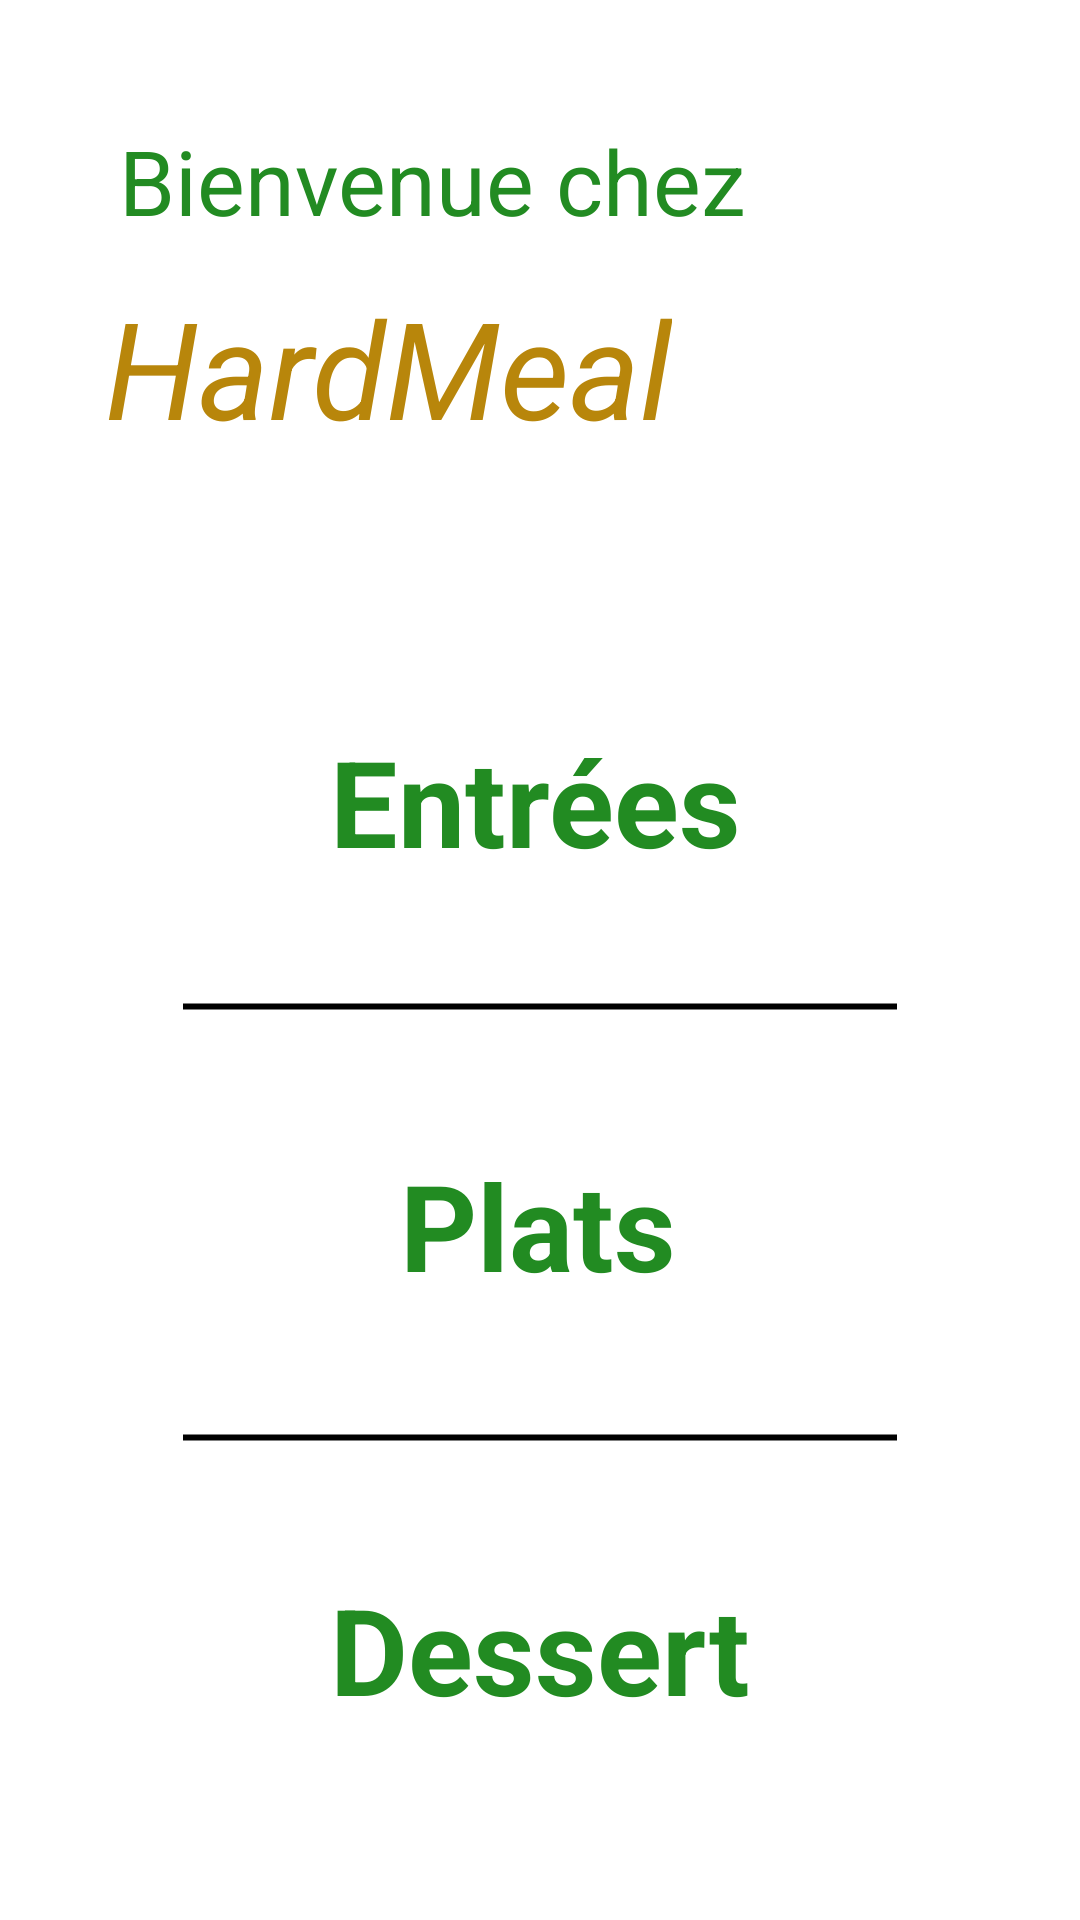

Reconstruct the res/layout file that produces this screen, plus the resources it refers to.
<!-- AndroidManifest.xml: application theme Theme.AndroidERestaurant2 -->
<!-- res/layout/activity_home.xml -->
<?xml version="1.0" encoding="utf-8"?>

<androidx.constraintlayout.widget.ConstraintLayout
    xmlns:android="http://schemas.android.com/apk/res/android"
    xmlns:app="http://schemas.android.com/apk/res-auto"
    xmlns:tools="http://schemas.android.com/tools"
    android:layout_width="match_parent"
    android:layout_height="match_parent"
    tools:context=".HomeActivity"
    android:background="@color/white">

    <TextView
        android:id="@+id/home_activity_restoTitle"
        android:layout_width="wrap_content"
        android:layout_height="wrap_content"
        android:layout_marginStart="35dp"
        android:layout_marginTop="12dp"
        android:layout_marginEnd="10dp"
        android:text="HardMeal"
        android:textColor="@color/dark_golden_rod"
        android:textSize="45dp"
        android:textStyle="italic"
        app:layout_constraintEnd_toStartOf="@+id/home_activity_androidChef"
        app:layout_constraintHorizontal_bias="0.0"
        app:layout_constraintStart_toStartOf="parent"
        app:layout_constraintTop_toBottomOf="@+id/tactivity_home_welcome" />

    <ImageView
        android:id="@+id/home_activity_androidChef"
        android:layout_width="120dp"
        android:layout_height="180dp"
        android:layout_marginTop="16dp"
        android:layout_marginEnd="8dp"
        android:src="@drawable/horns_up"
        app:layout_constraintEnd_toEndOf="parent"
        app:layout_constraintTop_toTopOf="parent" />

    <TextView
        android:id="@+id/home_activity_SecondLine"
        android:layout_width="match_parent"
        android:layout_height="wrap_content"
        android:layout_marginLeft="60dp"
        android:layout_marginRight="60dp"
        android:background="@drawable/simple_line"
        app:layout_constraintBottom_toTopOf="@+id/activity_home_dessert"
        app:layout_constraintEnd_toEndOf="parent"
        app:layout_constraintStart_toStartOf="parent"
        app:layout_constraintTop_toBottomOf="@+id/activity_home_plats" />

    <TextView
        android:id="@+id/home_activity_firstLine"
        android:layout_width="match_parent"
        android:layout_height="wrap_content"
        android:layout_marginLeft="60dp"
        android:layout_marginRight="60dp"
        android:background="@drawable/simple_line"
        app:layout_constraintBottom_toTopOf="@+id/activity_home_plats"
        app:layout_constraintEnd_toEndOf="parent"
        app:layout_constraintStart_toStartOf="parent"
        app:layout_constraintTop_toBottomOf="@+id/activity_home_entree"
        app:layout_constraintVertical_bias="0.469" />

    <TextView
        android:id="@+id/tactivity_home_welcome"
        android:layout_width="wrap_content"
        android:layout_height="wrap_content"
        android:layout_marginStart="40dp"
        android:layout_marginTop="40dp"
        android:text="Bienvenue chez"
        android:textColor="@color/dark_green"
        android:textSize="30dp"
        app:layout_constraintEnd_toStartOf="@+id/home_activity_androidChef"
        app:layout_constraintHorizontal_bias="0.037"
        app:layout_constraintStart_toStartOf="parent"
        app:layout_constraintTop_toTopOf="parent" />

    <TextView
        android:id="@+id/activity_home_entree"
        android:layout_width="wrap_content"
        android:layout_height="wrap_content"
        android:layout_marginTop="88dp"
        android:text="Entrées"
        android:textColor="@color/dark_green"
        android:textSize="40dp"
        android:textStyle="bold"
        app:layout_constraintEnd_toEndOf="parent"
        app:layout_constraintHorizontal_bias="0.494"
        app:layout_constraintStart_toStartOf="parent"
        app:layout_constraintTop_toBottomOf="@+id/home_activity_restoTitle" />

    <TextView
        android:id="@+id/activity_home_plats"
        android:layout_width="wrap_content"
        android:layout_height="wrap_content"
        android:layout_marginTop="88dp"
        android:text="Plats"
        android:textColor="@color/dark_green"
        android:textSize="40dp"
        android:textStyle="bold"
        app:layout_constraintEnd_toEndOf="parent"
        app:layout_constraintHorizontal_bias="0.498"
        app:layout_constraintStart_toStartOf="parent"
        app:layout_constraintTop_toBottomOf="@+id/activity_home_entree" />

    <TextView
        android:id="@+id/activity_home_dessert"
        android:layout_width="wrap_content"
        android:layout_height="wrap_content"
        android:layout_marginTop="88dp"
        android:text="Dessert"
        android:textColor="@color/dark_green"
        android:textSize="40dp"
        android:textStyle="bold"
        app:layout_constraintEnd_toEndOf="parent"
        app:layout_constraintStart_toStartOf="parent"
        app:layout_constraintTop_toBottomOf="@+id/activity_home_plats" />
</androidx.constraintlayout.widget.ConstraintLayout>
<!-- resources referenced by this layout -->
<resources>
  <color name="dark_golden_rod">#B8860B</color>
  <color name="dark_green">#228B22</color>
  <color name="white">#FFFFFFFF</color>
  <!-- drawable simple_line (drawable) -->
  <?xml version="1.0" encoding="utf-8"?>
  
  <shape
      xmlns:android="http://schemas.android.com/apk/res/android"
      android:shape="line">
  
      <stroke
          android:width="2dp"></stroke>
  
  </shape>
  <style name="Theme.AndroidERestaurant2" parent="Theme.MaterialComponents.DayNight.DarkActionBar">
          
          <item name="colorPrimary">@color/dark_green</item>
          <item name="colorPrimaryVariant">@color/purple_700</item>
          <item name="colorOnPrimary">@color/white</item>
          
          <item name="colorSecondary">@color/teal_200</item>
          <item name="colorSecondaryVariant">@color/teal_700</item>
          <item name="colorOnSecondary">@color/black</item>
          
          <item name="android:statusBarColor" tools:targetApi="l">?attr/colorPrimaryVariant</item>
          
      </style>
  <color name="purple_700">#FF3700B3</color>
  <color name="teal_200">#FF03DAC5</color>
  <color name="teal_700">#FF018786</color>
  <color name="black">#FF000000</color>
</resources>
